Run: headless pygame with SDL's dummy video driver; simulated clock (each Clock.tick advances the game by its frame time, no real sleeping); random seed 0; keys injected as events and as key.get_pressed() state; no mouse input.
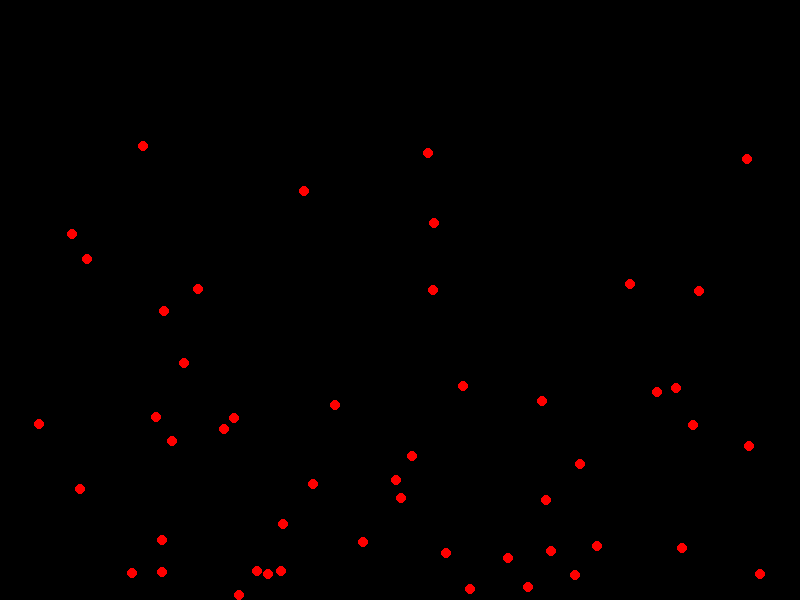
Frame 1 of 4 · flips 1–60 · no input
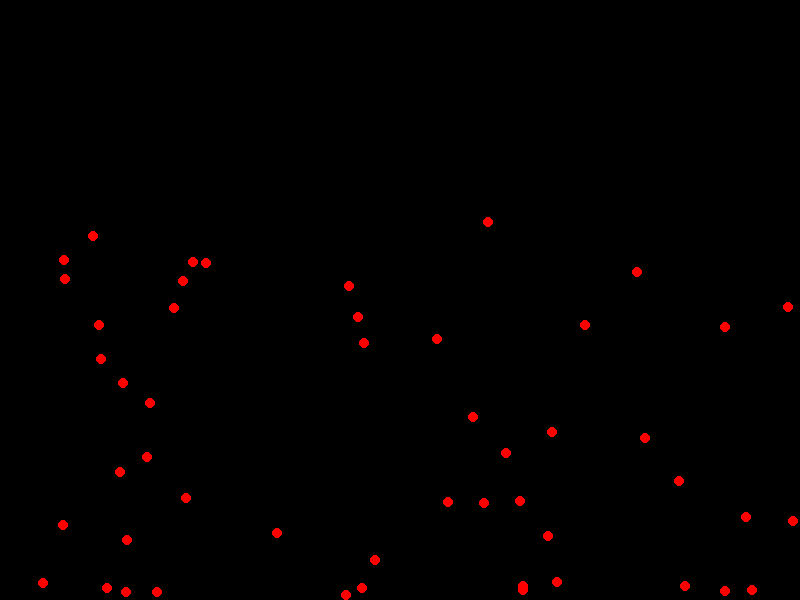
Frame 2 of 4 · flips 61–180 · tapped SPACE, RETURN · held RIGHT (→), D
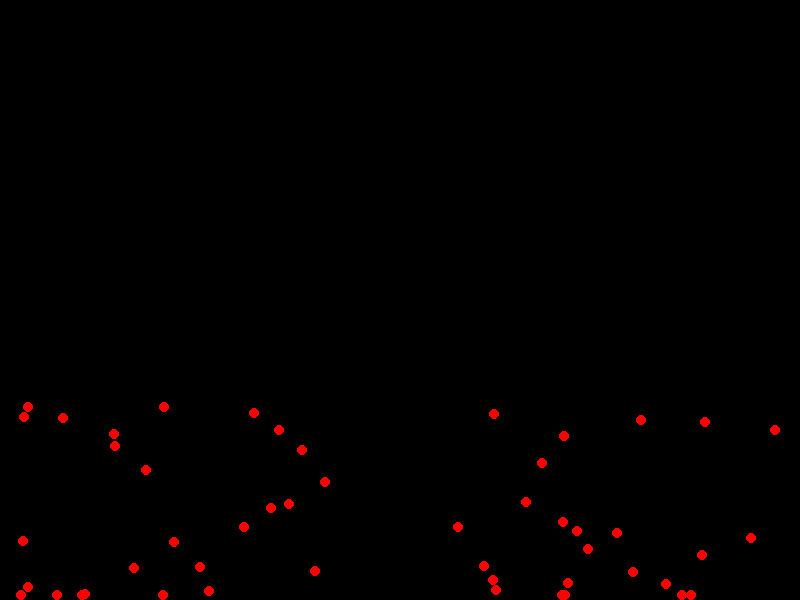
Frame 3 of 4 · flips 181–300 · held DOWN (↓), S
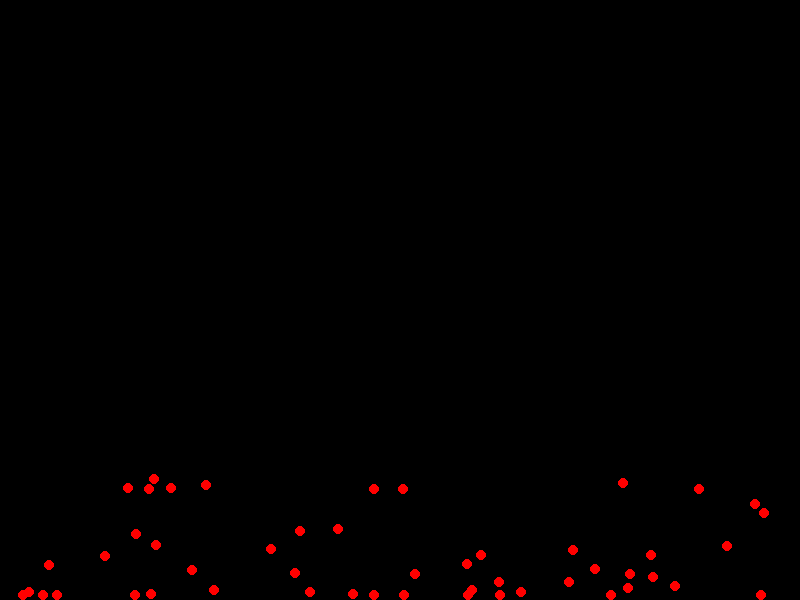
Frame 4 of 4 · flips 301–420 · held LEFT (←), A, UP (↑), W

The pygame program that drew these frames:

import pygame
import random

# Initialize pygame
pygame.init()

# Screen dimensions
WIDTH, HEIGHT = 800, 600
screen = pygame.display.set_mode((WIDTH, HEIGHT))
pygame.display.set_caption("Basic Particle Physics Engine")

# Define colors
WHITE = (255, 255, 255)
BLACK = (0, 0, 0)
RED = (255, 0, 0)

# Define a Particle class
class Particle:
    def __init__(self, x, y, vx, vy, radius):
        self.x = x
        self.y = y
        self.vx = vx
        self.vy = vy
        self.radius = radius
        self.gravity = 0.1  # Gravity acceleration

    def update(self):
        # Update velocity with gravity
        self.vy += self.gravity
        # Update position with velocity
        self.x += self.vx
        self.y += self.vy
        
        # Check for collision with the edges
        if self.x - self.radius < 0 or self.x + self.radius > WIDTH:
            self.vx *= -0.8  # Reflect velocity and lose some speed
        if self.y - self.radius < 0 or self.y + self.radius > HEIGHT:
            self.vy *= -0.8  # Reflect velocity and lose some speed
        
        # Ensure particle stays within bounds
        self.x = max(self.radius, min(WIDTH - self.radius, self.x))
        self.y = max(self.radius, min(HEIGHT - self.radius, self.y))

    def draw(self, screen):
        pygame.draw.circle(screen, RED, (int(self.x), int(self.y)), self.radius)

# Main loop
def main():
    clock = pygame.time.Clock()
    particles = [Particle(random.randint(0, WIDTH), random.randint(0, HEIGHT), random.uniform(-2, 2), random.uniform(-2, 2), 5) for _ in range(50)]
    
    running = True
    while running:
        for event in pygame.event.get():
            if event.type == pygame.QUIT:
                running = False
        
        # Update particles
        for particle in particles:
            particle.update()
        
        # Draw everything
        screen.fill(BLACK)
        for particle in particles:
            particle.draw(screen)
        
        pygame.display.flip()
        clock.tick(60)  # Cap the frame rate at 60 FPS
    
    pygame.quit()

if __name__ == "__main__":
    main()
